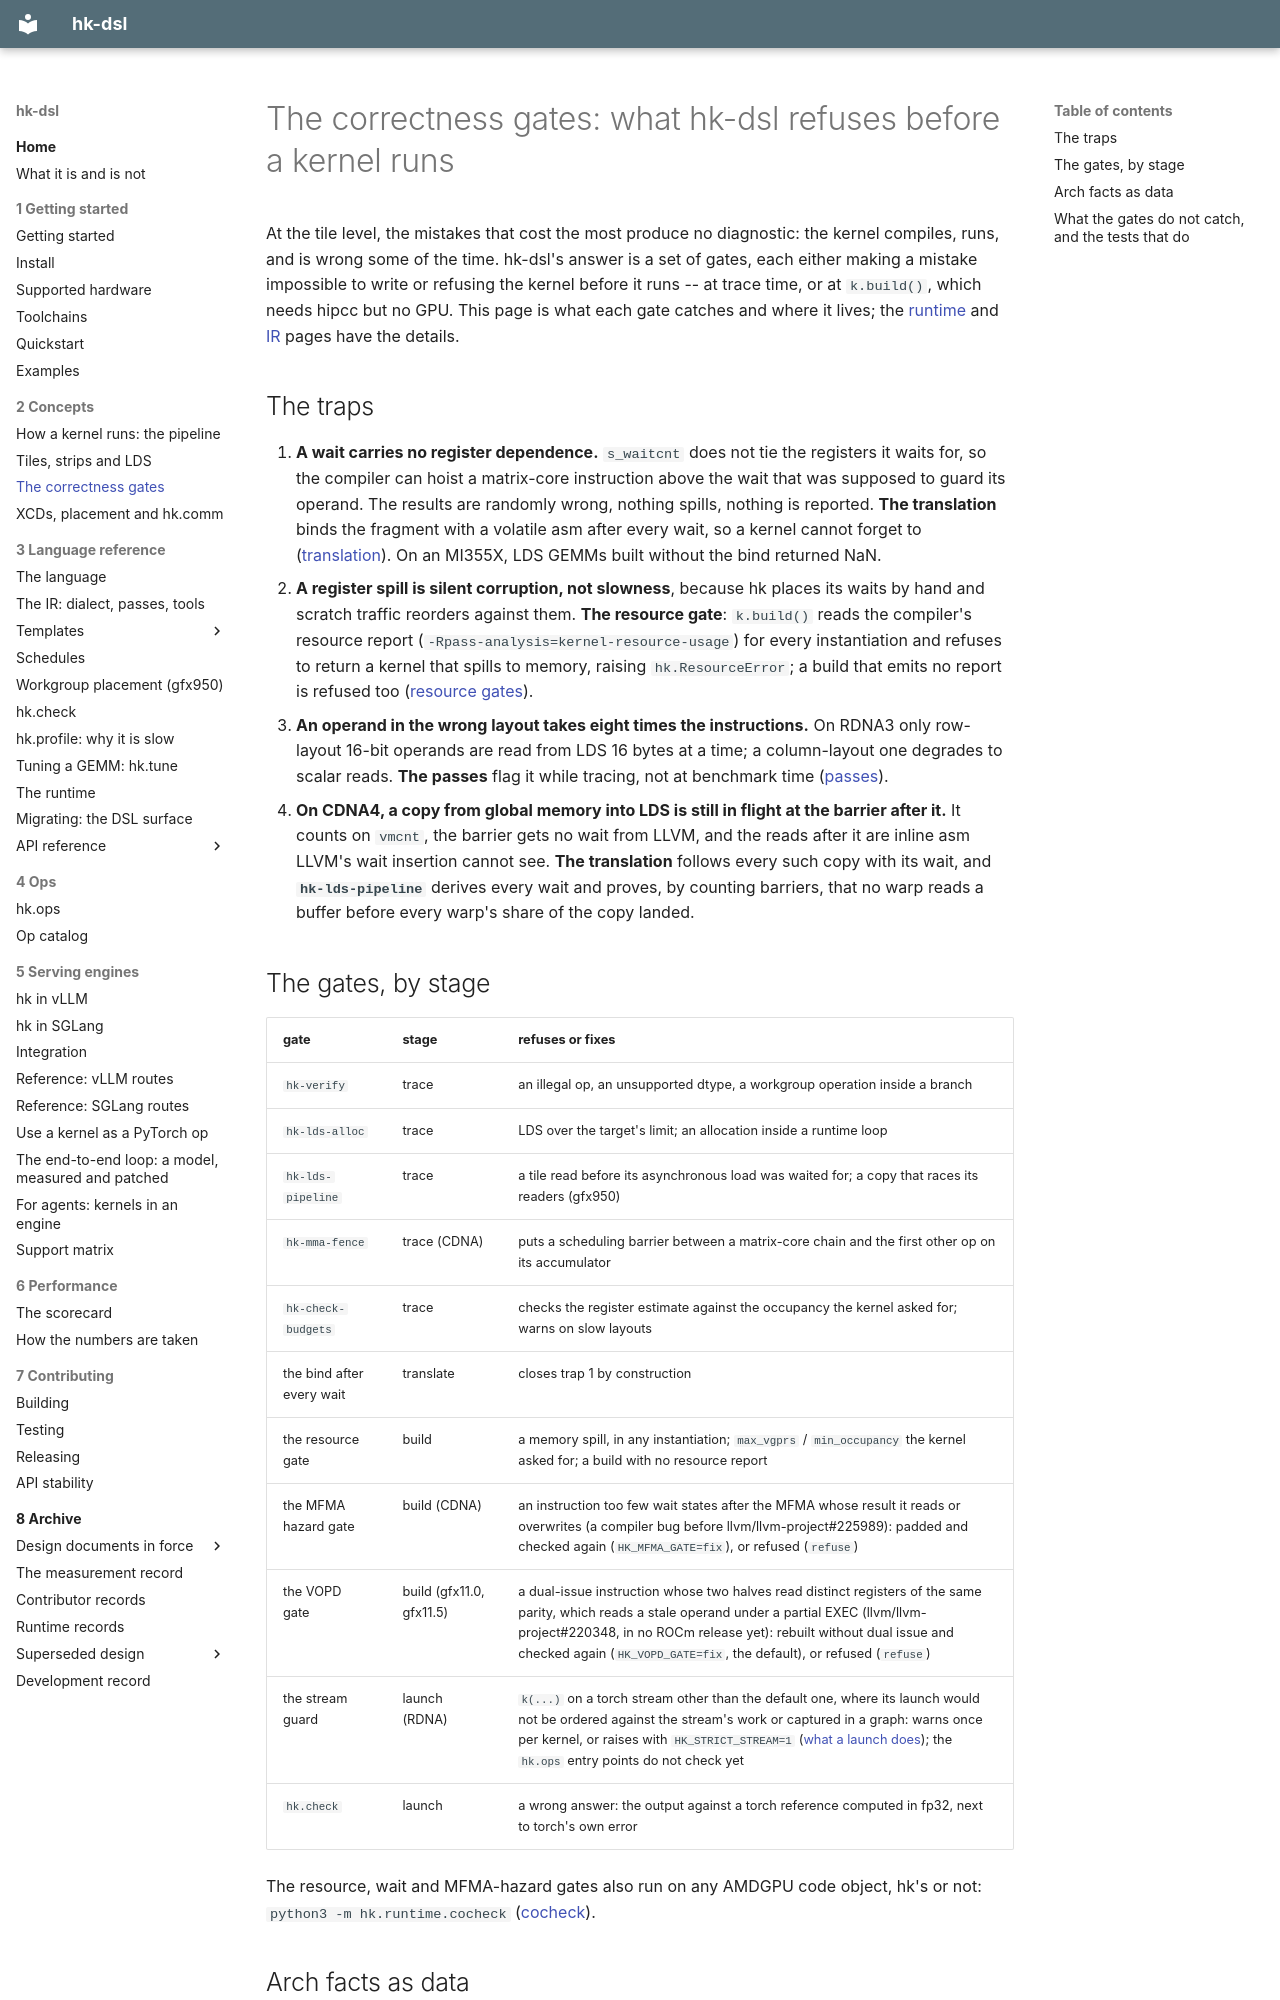

repository: vivienfanghuagood/hk-dsl · page: correctness-gates/index.html · generator: mkdocs

# The correctness gates: what hk-dsl refuses before a kernel runs

At the tile level, the mistakes that cost the most produce no diagnostic: the
kernel compiles, runs, and is wrong some of the time. hk-dsl's answer is a set
of gates, each either making a mistake impossible to write or refusing the
kernel before it runs -- at trace time, or at `k.build()`, which needs hipcc
but no GPU. This page is what each gate catches and where it lives; the
[runtime](runtime.md#the-resource-gates) and [IR](ir.md#passes) pages have the
details.

## The traps

1. **A wait carries no register dependence.** `s_waitcnt` does not tie the
   registers it waits for, so the compiler can hoist a matrix-core instruction
   above the wait that was supposed to guard its operand. The results are
   randomly wrong, nothing spills, nothing is reported. **The translation**
   binds the fragment with a volatile asm after every wait, so a kernel cannot
   forget to ([translation](ir.md#translation)). On an MI355X, LDS GEMMs built
   without the bind returned NaN.
2. **A register spill is silent corruption, not slowness**, because hk places
   its waits by hand and scratch traffic reorders against them. **The resource
   gate**: `k.build()` reads the compiler's resource report
   (`-Rpass-analysis=kernel-resource-usage`) for every instantiation and
   refuses to return a kernel that spills to memory, raising
   `hk.ResourceError`; a build that emits no report is refused too
   ([resource gates](runtime.md#the-resource-gates)).
3. **An operand in the wrong layout takes eight times the instructions.** On
   RDNA3 only row-layout 16-bit operands are read from LDS 16 bytes at a time;
   a column-layout one degrades to scalar reads. **The passes** flag it while
   tracing, not at benchmark time ([passes](ir.md#passes)).
4. **On CDNA4, a copy from global memory into LDS is still in flight at the
   barrier after it.** It counts on `vmcnt`, the barrier gets no wait from
   LLVM, and the reads after it are inline asm LLVM's wait insertion cannot
   see. **The translation** follows every such copy with its wait, and
   **`hk-lds-pipeline`** derives every wait and proves, by counting barriers,
   that no warp reads a buffer before every warp's share of the copy landed.

## The gates, by stage

| gate | stage | refuses or fixes |
|---|---|---|
| `hk-verify` | trace | an illegal op, an unsupported dtype, a workgroup operation inside a branch |
| `hk-lds-alloc` | trace | LDS over the target's limit; an allocation inside a runtime loop |
| `hk-lds-pipeline` | trace | a tile read before its asynchronous load was waited for; a copy that races its readers (gfx950) |
| `hk-mma-fence` | trace (CDNA) | puts a scheduling barrier between a matrix-core chain and the first other op on its accumulator |
| `hk-check-budgets` | trace | checks the register estimate against the occupancy the kernel asked for; warns on slow layouts |
| the bind after every wait | translate | closes trap 1 by construction |
| the resource gate | build | a memory spill, in any instantiation; `max_vgprs` / `min_occupancy` the kernel asked for; a build with no resource report |
| the MFMA hazard gate | build (CDNA) | an instruction too few wait states after the MFMA whose result it reads or overwrites (a compiler bug before llvm/llvm-project#225989): padded and checked again (`HK_MFMA_GATE=fix`), or refused (`refuse`) |
| the VOPD gate | build (gfx11.0, gfx11.5) | a dual-issue instruction whose two halves read distinct registers of the same parity, which reads a stale operand under a partial EXEC (llvm/llvm-project#220348, in no ROCm release yet): rebuilt without dual issue and checked again (`HK_VOPD_GATE=fix`, the default), or refused (`refuse`) |
| the stream guard | launch (RDNA) | `k(...)` on a torch stream other than the default one, where its launch would not be ordered against the stream's work or captured in a graph: warns once per kernel, or raises with `HK_STRICT_STREAM=1` ([what a launch does](runtime.md#what-a-launch-does)); the `hk.ops` entry points do not check yet |
| `hk.check` | launch | a wrong answer: the output against a torch reference computed in fp32, next to torch's own error |

The resource, wait and MFMA-hazard gates also run on any AMDGPU code object,
hk's or not: `python3 -m hk.runtime.cocheck`
([cocheck](runtime.md#any-code-object-cocheck)).
